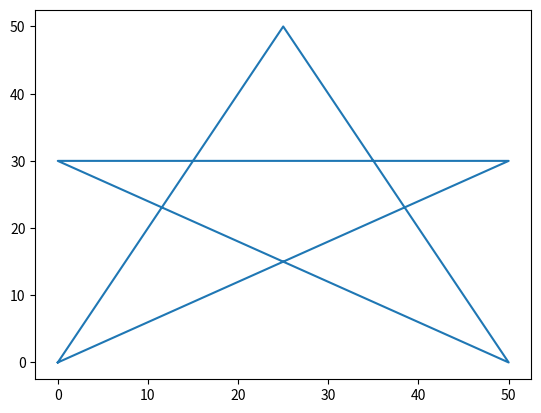

Reproduce this figure in Python.
'''
plotting to draw star
'''
import matplotlib.pyplot as pl
import numpy as np

xp = np.array([0,25,50,0,50,0])
yp = np.array([0,50,0,30,30,0])

pl.plot(xp,yp)
pl.show()
